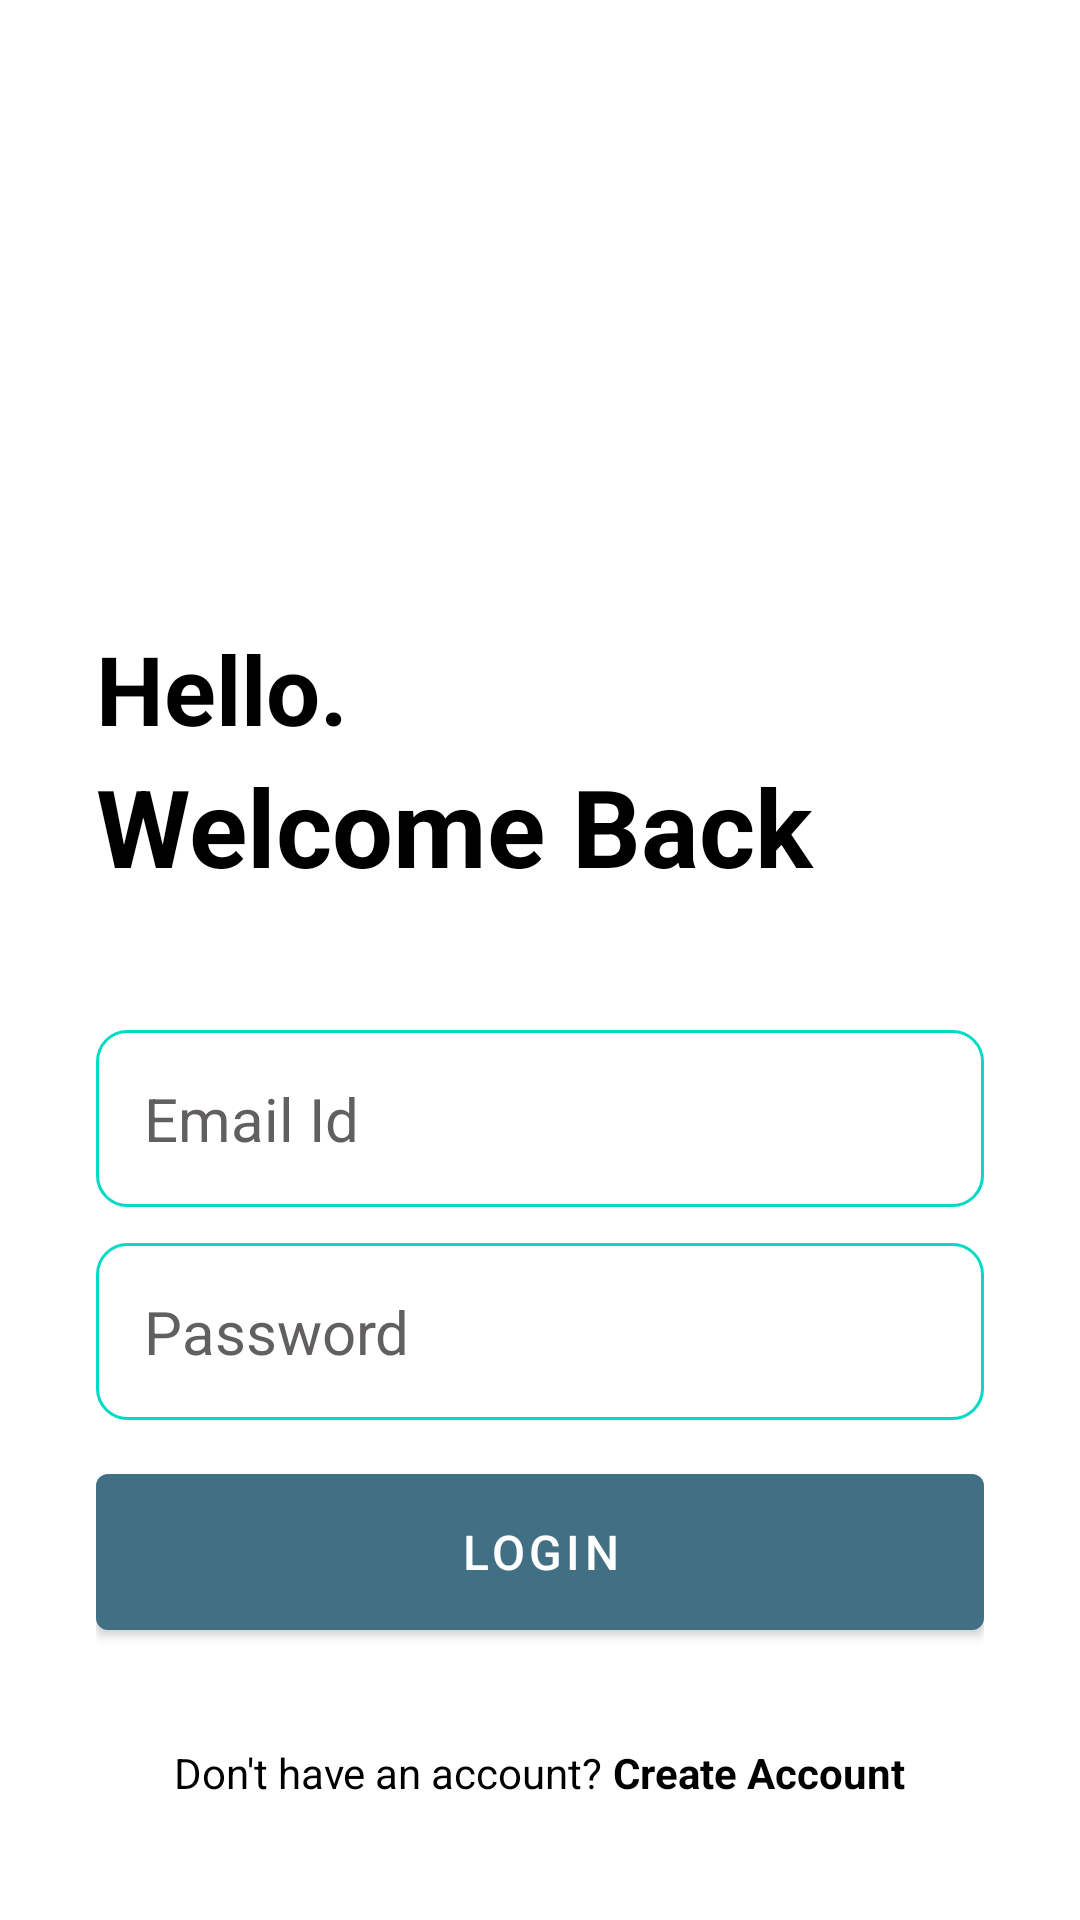

The Android layout XML behind this screen, and the referenced resources:
<!-- AndroidManifest.xml: application theme Theme.Note -->
<!-- res/layout/activity_login.xml -->
<?xml version="1.0" encoding="utf-8"?>
<RelativeLayout xmlns:android="http://schemas.android.com/apk/res/android"
    xmlns:app="http://schemas.android.com/apk/res-auto"
    xmlns:tools="http://schemas.android.com/tools"
    android:layout_width="match_parent"
    android:layout_height="match_parent"
    android:background="@color/white"
    tools:context=".LoginActivity">

    <LinearLayout
        android:layout_width="match_parent"
        android:layout_height="wrap_content"
        android:layout_marginVertical="16dp"
        android:layout_marginHorizontal="32dp"
        android:orientation="vertical"
        >



    <ImageView
        android:layout_width="128dp"
        android:layout_height="128dp"
        android:layout_centerHorizontal="true"
        android:layout_marginVertical="32dp"
        android:id="@+id/login_icon"
        android:layout_gravity="center"
        android:src="@drawable/login"/>

    <LinearLayout
        android:layout_width="match_parent"
        android:layout_height="wrap_content"
        android:layout_below="@id/login_icon"
        android:id="@+id/hello_text"
        android:orientation="vertical">

        <TextView
            android:layout_width="match_parent"
            android:layout_height="wrap_content"
            android:text="Hello."
            android:textStyle="bold"
            android:textSize="32sp"
            android:textColor="@color/black"/>

        <TextView
            android:layout_width="match_parent"
            android:layout_height="wrap_content"
            android:text="Welcome Back"
            android:textStyle="bold"
            android:textSize="36sp"
            android:textColor="@color/black"/>

    </LinearLayout>

    <LinearLayout
        android:layout_width="match_parent"
        android:layout_height="wrap_content"
        android:id="@+id/form_layout"
        android:layout_below="@id/hello_text"
        android:layout_marginVertical="32dp"
        android:orientation="vertical">

        <EditText
            android:layout_width="match_parent"
            android:layout_height="wrap_content"
            android:id="@+id/email_edit_text"
            android:inputType="textEmailAddress"
            android:hint="Email Id"
            android:textSize="20sp"
            android:textColorHint="#625F5F"
            android:textColor="@color/black"
            android:background="@drawable/rounded_corner"
            android:padding="16dp"
            android:layout_marginTop="12dp"
            />
        <EditText
            android:layout_width="match_parent"
            android:layout_height="wrap_content"
            android:id="@+id/password_edit_text"
            android:inputType="textPassword"
            android:hint="Password"
            android:textSize="20sp"
            android:background="@drawable/rounded_corner"
            android:padding="16dp"
            android:textColorHint="#625F5F"
            android:textColor="@color/black"
            android:layout_marginTop="12dp"
            />


        <com.google.android.material.button.MaterialButton
            android:layout_width="match_parent"
            android:id="@+id/login_btn"
            android:layout_height="64dp"
            android:text="LogIn"
            android:layout_marginTop="12dp"
            android:textSize="16sp"
            />

        <ProgressBar
            android:layout_width="24dp"
            android:layout_height="64dp"
            android:id="@+id/progress_bar"
            android:layout_gravity="center"
            android:visibility="gone"
            android:layout_marginTop="12dp"/>

    </LinearLayout>

    <LinearLayout
        android:layout_width="match_parent"
        android:layout_height="wrap_content"
        android:layout_below="@id/form_layout"
        android:orientation="horizontal"
        android:gravity="center">

        <TextView
            android:layout_width="wrap_content"
            android:layout_height="wrap_content"
            android:textColor="@color/black"
            android:text="Don't have an account? "/>
        <TextView
            android:layout_width="wrap_content"
            android:layout_height="wrap_content"
            android:textStyle="bold"
            android:textColor="@color/black"
            android:id="@+id/create_account_text_view_btn"
            android:text="Create Account"/>

    </LinearLayout>

    </LinearLayout>

</RelativeLayout>
<!-- resources referenced by this layout -->
<resources>
  <color name="black">#FF000000</color>
  <color name="white">#FFFFFFFF</color>
  <!-- drawable rounded_corner (drawable) -->
  <?xml version="1.0" encoding="utf-8"?>
  
  <shape xmlns:android="http://schemas.android.com/apk/res/android"
      android:shape="rectangle">
      <corners android:radius="10dp"/>
      <stroke android:width="1dp" android:color="@color/my_primary"/>
      <stroke android:color="@color/teal_200"/>
  
  </shape>
  <style name="Theme.Note" parent="Base.Theme.Note" />
  <color name="my_primary">#416F84</color>
  <color name="teal_200">#FF03DAC5</color>
  <style name="Base.Theme.Note" parent="Theme.MaterialComponents.DayNight.NoActionBar">
          
          <item name="colorPrimary">@color/my_primary</item>
          <item name="colorPrimaryVariant">@color/my_primary</item>
          <item name="colorOnPrimary">@color/white</item>
          
          <item name="colorSecondary">@color/teal_200</item>
          <item name="colorSecondaryVariant">@color/teal_700</item>
          <item name="colorOnSecondary">@color/black</item>
          
          <item name="android:statusBarColor">@color/my_primary</item>
      </style>
  <color name="teal_700">#FF018786</color>
</resources>
